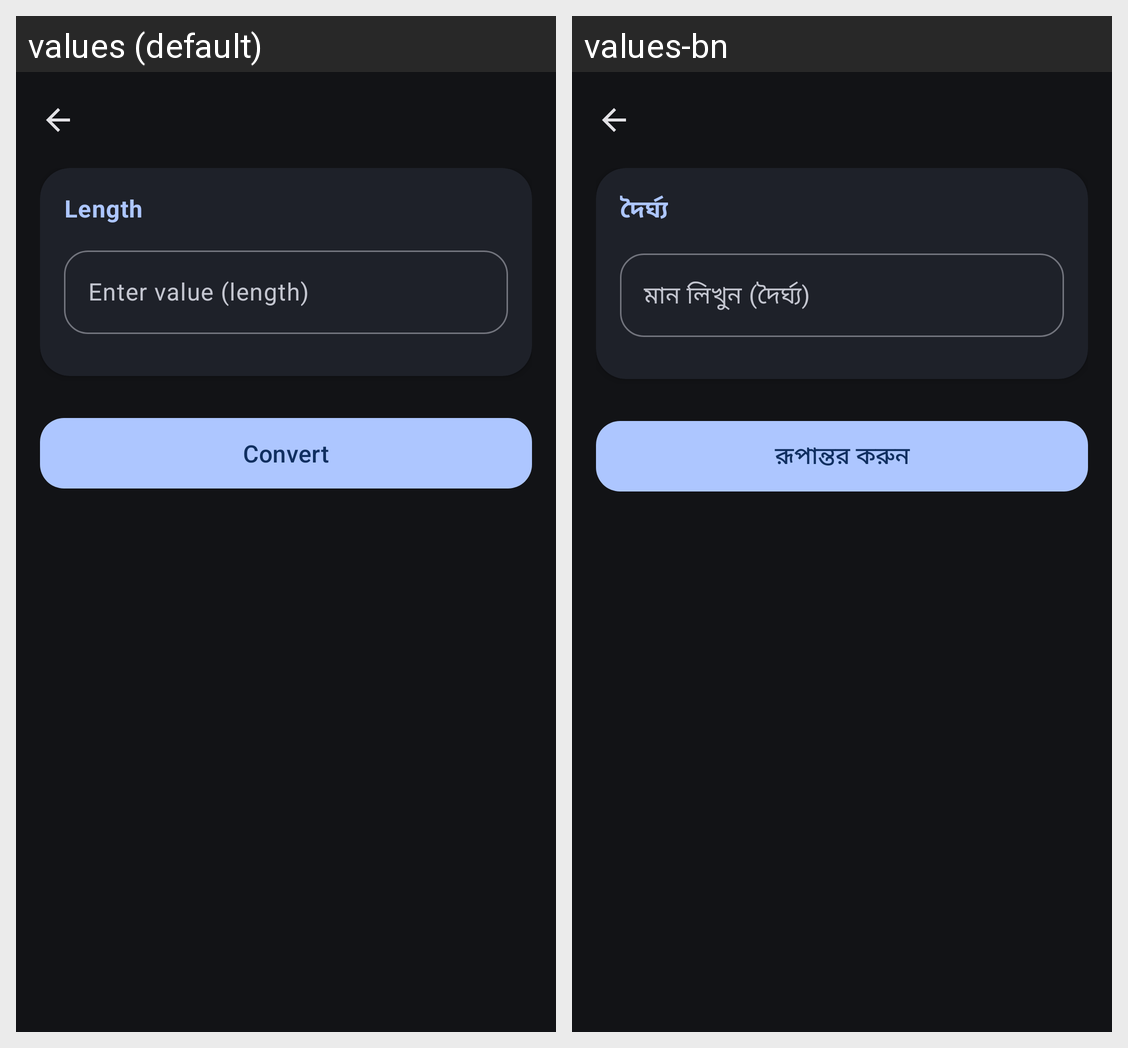

This grid shows one Android layout under two languages. Give, for every string resource on the screen, its name, the default text and each shown locale's text.
Android screen res/layout/activity_linear_units_conversion.xml rendered under 2 locales, left to right: values (default), values-bn. Device: Nexus 5 (rendered at 1080×1920; each locale shown at half size, 540×960, under a caption strip naming it); theme AppThemeDark.
Strings drawn on this screen, with the default value and each locale's value (text and hints the layout hard-codes, and strings that could not be matched under every locale, appear in the picture but are not listed):

label_convert_length
  values: Length
  values-bn: দৈর্ঘ্য

hint_enter_value
  values: Enter value (length)
  values-bn: মান লিখুন (দৈর্ঘ্য)

btn_convert
  values: Convert
  values-bn: রূপান্তর করুন
